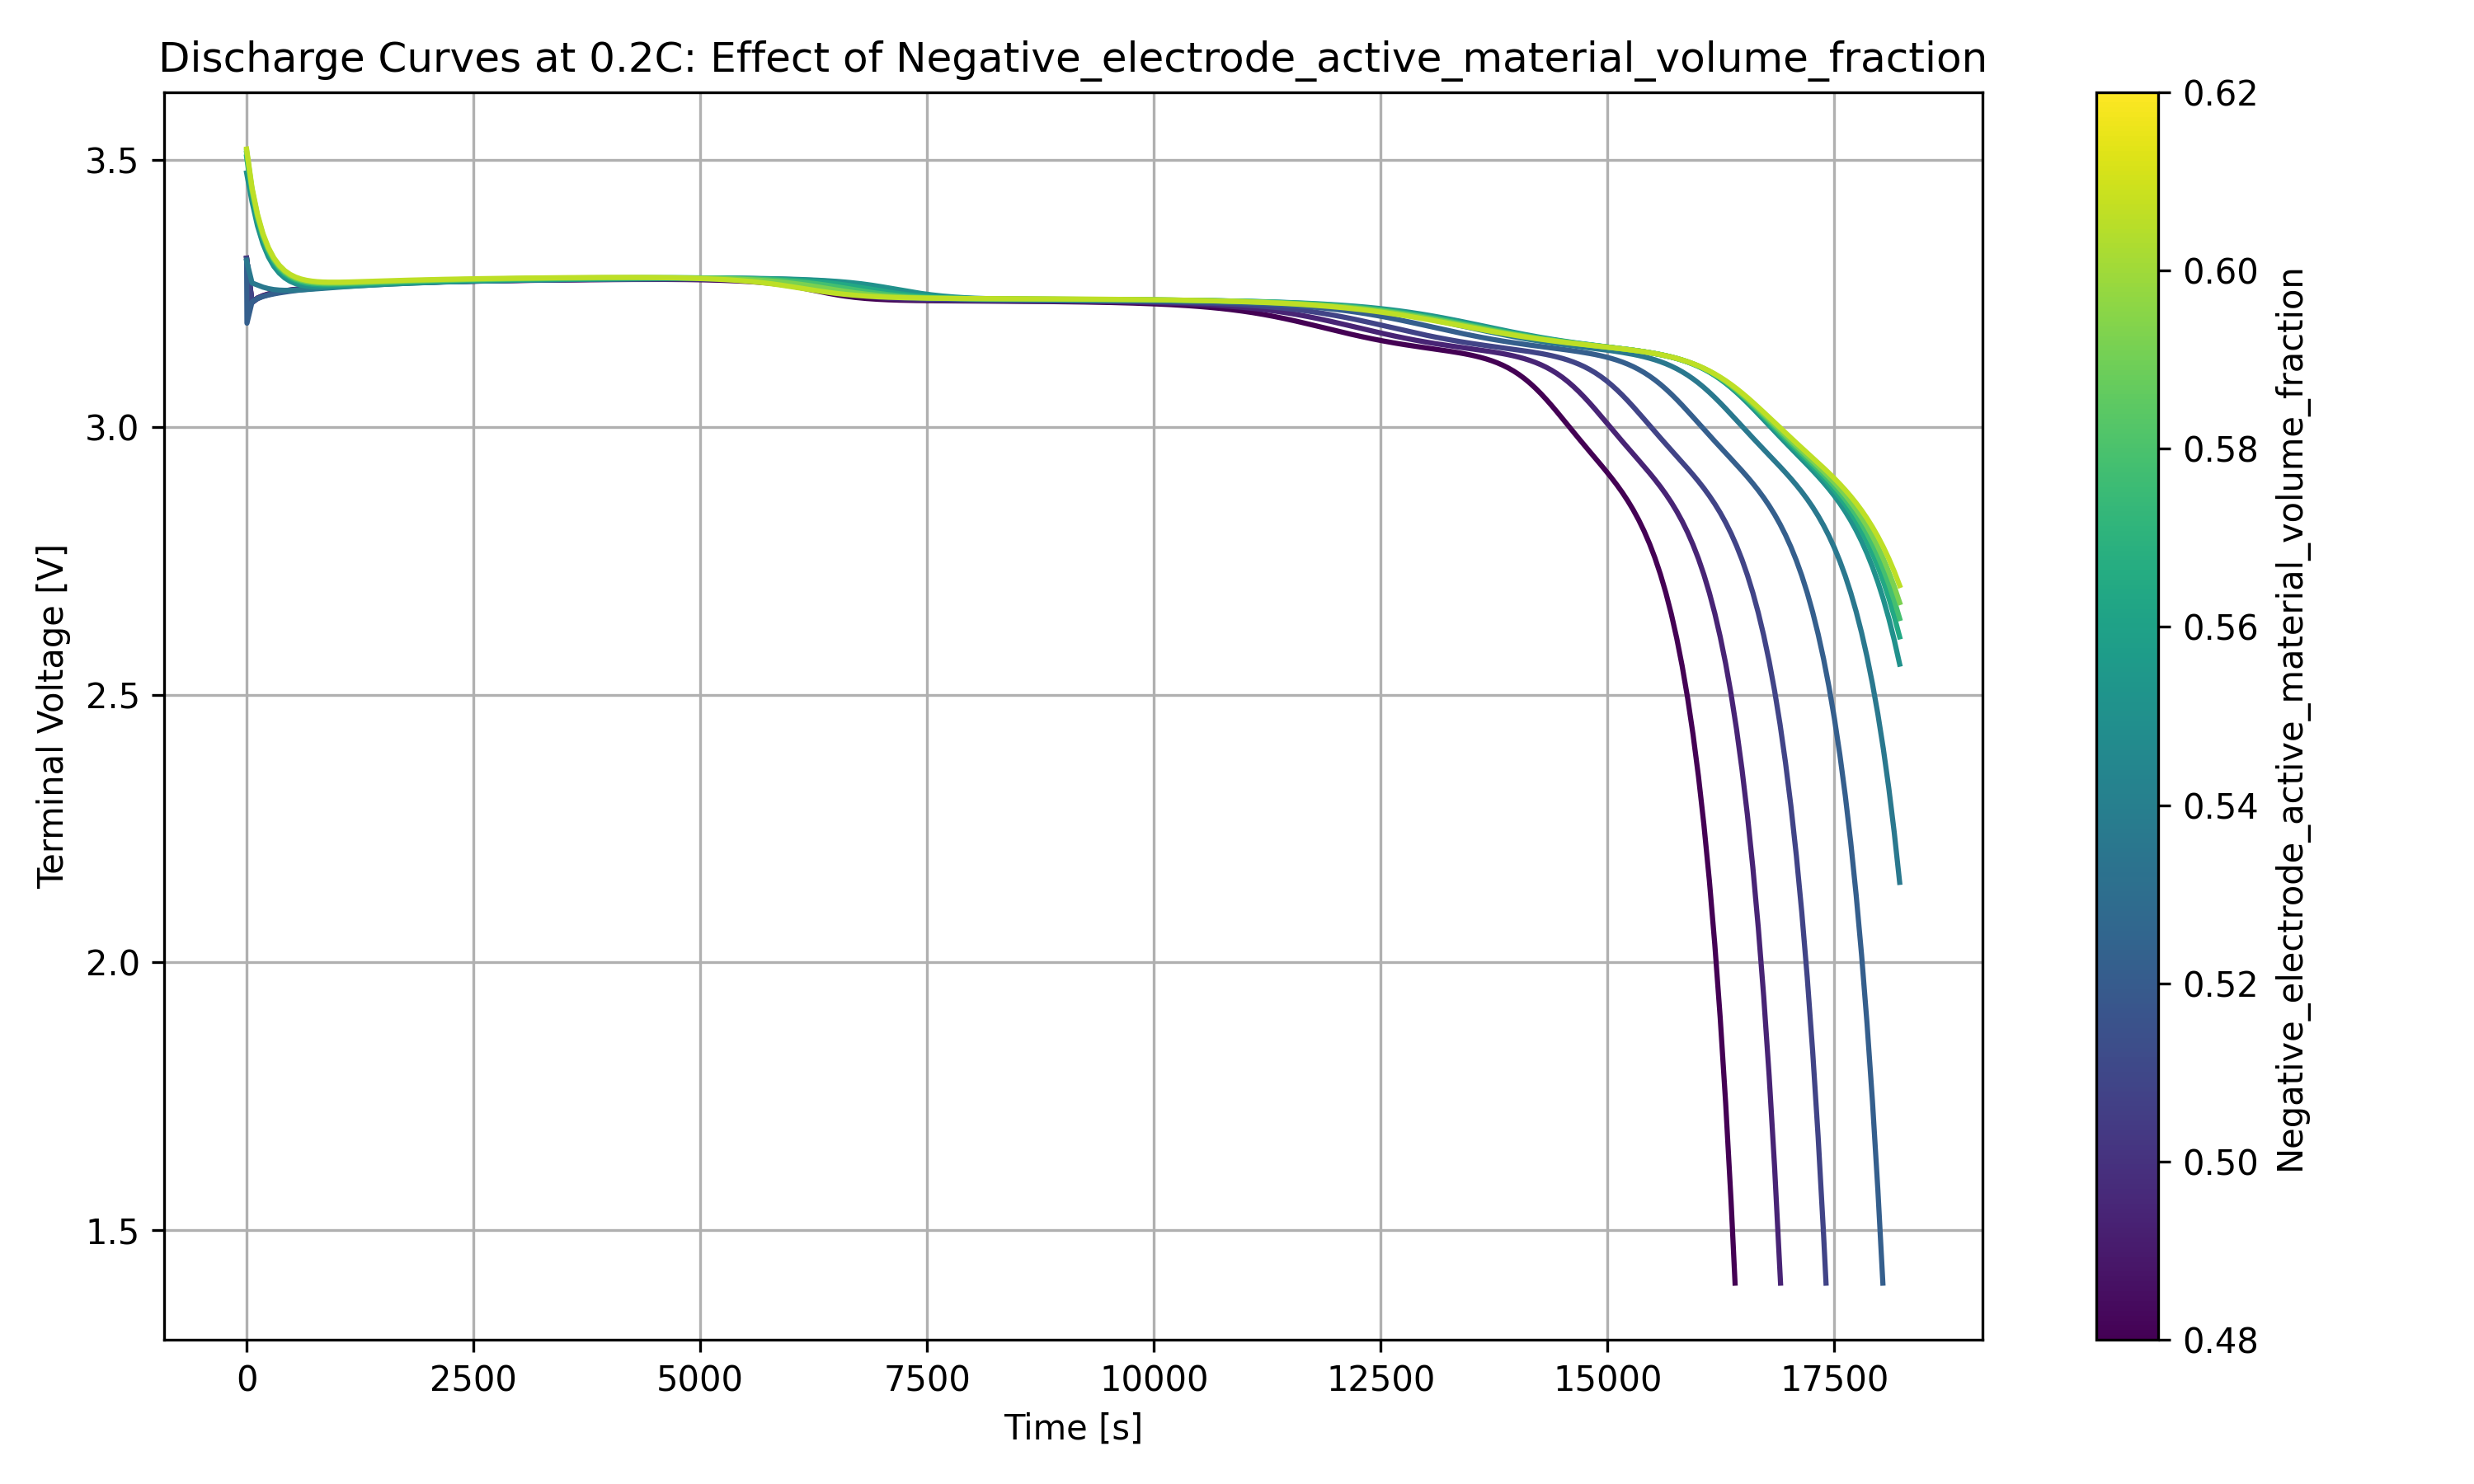

Values plotted in this chart, from the file beside it:
time, 0.48, 0.48359, 0.487179, 0.490769, 0.494359, 0.497949, 0.501538, 0.505128, 0.508718, 0.512308, 0.515897, 0.519487, 0.523077, 0.526667, 0.530256, 0.533846, 0.537436, 0.541026, 0.544615, 0.548205, 0.551795, 0.555385, 0.558974
0.0, 3.316, 3.316, 3.316, 3.316, 3.316, 3.316, 3.316, 3.315, 3.315, 3.315, 3.314, 3.314, 3.313, 3.313, 3.312, 3.311, 3.311, 3.311, 3.313, 3.323, 3.442, 3.475, 3.487
59.74, 3.235, 3.234, 3.234, 3.234, 3.234, 3.234, 3.234, 3.233, 3.233, 3.233, 3.233, 3.233, 3.233, 3.234, 3.237, 3.242, 3.252, 3.27, 3.301, 3.354, 3.414, 3.421, 3.426
119.5, 3.242, 3.242, 3.241, 3.241, 3.241, 3.241, 3.241, 3.24, 3.24, 3.24, 3.24, 3.24, 3.24, 3.241, 3.243, 3.246, 3.253, 3.266, 3.288, 3.328, 3.372, 3.377, 3.38
179.2, 3.246, 3.246, 3.246, 3.246, 3.245, 3.245, 3.245, 3.245, 3.244, 3.244, 3.244, 3.244, 3.244, 3.244, 3.245, 3.248, 3.253, 3.262, 3.278, 3.307, 3.34, 3.343, 3.346
239, 3.249, 3.249, 3.249, 3.249, 3.249, 3.248, 3.248, 3.248, 3.248, 3.247, 3.247, 3.247, 3.247, 3.247, 3.248, 3.249, 3.253, 3.259, 3.271, 3.292, 3.316, 3.319, 3.321
298.7, 3.251, 3.251, 3.251, 3.251, 3.251, 3.251, 3.251, 3.25, 3.25, 3.25, 3.25, 3.249, 3.249, 3.249, 3.249, 3.251, 3.253, 3.257, 3.266, 3.281, 3.299, 3.301, 3.303
358.4, 3.253, 3.253, 3.253, 3.253, 3.253, 3.253, 3.253, 3.252, 3.252, 3.252, 3.252, 3.251, 3.251, 3.251, 3.251, 3.252, 3.253, 3.256, 3.262, 3.273, 3.286, 3.288, 3.29
418.2, 3.255, 3.255, 3.255, 3.255, 3.255, 3.255, 3.254, 3.254, 3.254, 3.254, 3.253, 3.253, 3.253, 3.253, 3.253, 3.253, 3.254, 3.256, 3.26, 3.268, 3.277, 3.279, 3.281
477.9, 3.257, 3.256, 3.256, 3.256, 3.256, 3.256, 3.256, 3.256, 3.255, 3.255, 3.255, 3.255, 3.254, 3.254, 3.254, 3.254, 3.255, 3.256, 3.259, 3.264, 3.271, 3.273, 3.274
537.6, 3.258, 3.258, 3.258, 3.258, 3.257, 3.257, 3.257, 3.257, 3.257, 3.257, 3.256, 3.256, 3.256, 3.255, 3.255, 3.255, 3.255, 3.256, 3.258, 3.262, 3.267, 3.269, 3.27
597.4, 3.259, 3.259, 3.259, 3.259, 3.259, 3.258, 3.258, 3.258, 3.258, 3.258, 3.257, 3.257, 3.257, 3.257, 3.256, 3.256, 3.256, 3.257, 3.258, 3.261, 3.264, 3.266, 3.267
657.1, 3.26, 3.26, 3.26, 3.26, 3.26, 3.26, 3.259, 3.259, 3.259, 3.259, 3.259, 3.258, 3.258, 3.258, 3.257, 3.257, 3.257, 3.257, 3.258, 3.26, 3.262, 3.264, 3.265
716.9, 3.261, 3.261, 3.261, 3.261, 3.261, 3.26, 3.26, 3.26, 3.26, 3.26, 3.26, 3.259, 3.259, 3.259, 3.258, 3.258, 3.258, 3.258, 3.258, 3.259, 3.261, 3.263, 3.264
776.6, 3.262, 3.262, 3.262, 3.262, 3.261, 3.261, 3.261, 3.261, 3.261, 3.261, 3.261, 3.26, 3.26, 3.26, 3.259, 3.259, 3.259, 3.259, 3.259, 3.26, 3.261, 3.262, 3.263
836.3, 3.262, 3.262, 3.262, 3.262, 3.262, 3.262, 3.262, 3.262, 3.262, 3.262, 3.261, 3.261, 3.261, 3.261, 3.26, 3.26, 3.26, 3.26, 3.259, 3.26, 3.261, 3.262, 3.263
896.1, 3.263, 3.263, 3.263, 3.263, 3.263, 3.263, 3.263, 3.263, 3.263, 3.262, 3.262, 3.262, 3.262, 3.261, 3.261, 3.261, 3.261, 3.26, 3.26, 3.26, 3.261, 3.262, 3.263
955.8, 3.264, 3.264, 3.264, 3.264, 3.264, 3.264, 3.264, 3.263, 3.263, 3.263, 3.263, 3.263, 3.263, 3.262, 3.262, 3.262, 3.261, 3.261, 3.261, 3.261, 3.261, 3.262, 3.263
1016, 3.264, 3.264, 3.264, 3.264, 3.264, 3.264, 3.264, 3.264, 3.264, 3.264, 3.264, 3.263, 3.263, 3.263, 3.263, 3.262, 3.262, 3.262, 3.262, 3.261, 3.262, 3.263, 3.263
1075, 3.265, 3.265, 3.265, 3.265, 3.265, 3.265, 3.265, 3.265, 3.265, 3.264, 3.264, 3.264, 3.264, 3.264, 3.263, 3.263, 3.263, 3.263, 3.262, 3.262, 3.262, 3.263, 3.264
1135, 3.266, 3.266, 3.266, 3.266, 3.266, 3.265, 3.265, 3.265, 3.265, 3.265, 3.265, 3.265, 3.265, 3.264, 3.264, 3.264, 3.264, 3.263, 3.263, 3.263, 3.263, 3.264, 3.264
1195, 3.266, 3.266, 3.266, 3.266, 3.266, 3.266, 3.266, 3.266, 3.266, 3.266, 3.266, 3.265, 3.265, 3.265, 3.265, 3.264, 3.264, 3.264, 3.264, 3.263, 3.263, 3.264, 3.265
1254, 3.267, 3.267, 3.267, 3.267, 3.267, 3.267, 3.266, 3.266, 3.266, 3.266, 3.266, 3.266, 3.266, 3.266, 3.265, 3.265, 3.265, 3.265, 3.264, 3.264, 3.264, 3.265, 3.265
1314, 3.267, 3.267, 3.267, 3.267, 3.267, 3.267, 3.267, 3.267, 3.267, 3.267, 3.267, 3.266, 3.266, 3.266, 3.266, 3.266, 3.265, 3.265, 3.265, 3.265, 3.265, 3.265, 3.266
1374, 3.268, 3.268, 3.268, 3.268, 3.267, 3.267, 3.267, 3.267, 3.267, 3.267, 3.267, 3.267, 3.267, 3.267, 3.266, 3.266, 3.266, 3.266, 3.265, 3.265, 3.265, 3.266, 3.266
1434, 3.268, 3.268, 3.268, 3.268, 3.268, 3.268, 3.268, 3.268, 3.268, 3.268, 3.268, 3.267, 3.267, 3.267, 3.267, 3.267, 3.267, 3.266, 3.266, 3.266, 3.266, 3.266, 3.267
1493, 3.268, 3.268, 3.268, 3.268, 3.268, 3.268, 3.268, 3.268, 3.268, 3.268, 3.268, 3.268, 3.268, 3.268, 3.267, 3.267, 3.267, 3.267, 3.267, 3.266, 3.266, 3.267, 3.267
1553, 3.269, 3.269, 3.269, 3.269, 3.269, 3.269, 3.269, 3.269, 3.269, 3.269, 3.268, 3.268, 3.268, 3.268, 3.268, 3.268, 3.268, 3.267, 3.267, 3.267, 3.267, 3.267, 3.268
1613, 3.269, 3.269, 3.269, 3.269, 3.269, 3.269, 3.269, 3.269, 3.269, 3.269, 3.269, 3.269, 3.269, 3.269, 3.268, 3.268, 3.268, 3.268, 3.268, 3.267, 3.267, 3.268, 3.268
1673, 3.269, 3.269, 3.269, 3.269, 3.269, 3.269, 3.269, 3.269, 3.269, 3.269, 3.269, 3.269, 3.269, 3.269, 3.269, 3.269, 3.268, 3.268, 3.268, 3.268, 3.268, 3.268, 3.269
1732, 3.27, 3.27, 3.27, 3.27, 3.27, 3.27, 3.27, 3.27, 3.27, 3.27, 3.27, 3.27, 3.269, 3.269, 3.269, 3.269, 3.269, 3.269, 3.268, 3.268, 3.268, 3.269, 3.269
1792, 3.27, 3.27, 3.27, 3.27, 3.27, 3.27, 3.27, 3.27, 3.27, 3.27, 3.27, 3.27, 3.27, 3.27, 3.27, 3.269, 3.269, 3.269, 3.269, 3.269, 3.269, 3.269, 3.27
1852, 3.27, 3.27, 3.27, 3.27, 3.27, 3.27, 3.27, 3.27, 3.27, 3.27, 3.27, 3.27, 3.27, 3.27, 3.27, 3.27, 3.27, 3.27, 3.269, 3.269, 3.269, 3.27, 3.27
1912, 3.271, 3.271, 3.271, 3.271, 3.271, 3.271, 3.271, 3.271, 3.271, 3.271, 3.271, 3.271, 3.271, 3.27, 3.27, 3.27, 3.27, 3.27, 3.27, 3.27, 3.27, 3.27, 3.27
1971, 3.271, 3.271, 3.271, 3.271, 3.271, 3.271, 3.271, 3.271, 3.271, 3.271, 3.271, 3.271, 3.271, 3.271, 3.271, 3.271, 3.27, 3.27, 3.27, 3.27, 3.27, 3.27, 3.271
2031, 3.271, 3.271, 3.271, 3.271, 3.271, 3.271, 3.271, 3.271, 3.271, 3.271, 3.271, 3.271, 3.271, 3.271, 3.271, 3.271, 3.271, 3.271, 3.27, 3.27, 3.27, 3.271, 3.271
2091, 3.271, 3.271, 3.272, 3.272, 3.272, 3.272, 3.272, 3.272, 3.272, 3.272, 3.272, 3.271, 3.271, 3.271, 3.271, 3.271, 3.271, 3.271, 3.271, 3.271, 3.271, 3.271, 3.272
2151, 3.272, 3.272, 3.272, 3.272, 3.272, 3.272, 3.272, 3.272, 3.272, 3.272, 3.272, 3.272, 3.272, 3.272, 3.272, 3.272, 3.271, 3.271, 3.271, 3.271, 3.271, 3.271, 3.272
2210, 3.272, 3.272, 3.272, 3.272, 3.272, 3.272, 3.272, 3.272, 3.272, 3.272, 3.272, 3.272, 3.272, 3.272, 3.272, 3.272, 3.272, 3.272, 3.271, 3.271, 3.271, 3.272, 3.272
2270, 3.272, 3.272, 3.272, 3.272, 3.272, 3.272, 3.272, 3.272, 3.272, 3.272, 3.272, 3.272, 3.272, 3.272, 3.272, 3.272, 3.272, 3.272, 3.272, 3.272, 3.272, 3.272, 3.272
2330, 3.272, 3.272, 3.272, 3.272, 3.273, 3.273, 3.273, 3.273, 3.273, 3.273, 3.273, 3.273, 3.273, 3.272, 3.272, 3.272, 3.272, 3.272, 3.272, 3.272, 3.272, 3.272, 3.273
2390, 3.273, 3.273, 3.273, 3.273, 3.273, 3.273, 3.273, 3.273, 3.273, 3.273, 3.273, 3.273, 3.273, 3.273, 3.273, 3.273, 3.273, 3.272, 3.272, 3.272, 3.272, 3.273, 3.273
2449, 3.273, 3.273, 3.273, 3.273, 3.273, 3.273, 3.273, 3.273, 3.273, 3.273, 3.273, 3.273, 3.273, 3.273, 3.273, 3.273, 3.273, 3.273, 3.273, 3.273, 3.273, 3.273, 3.273
2509, 3.273, 3.273, 3.273, 3.273, 3.273, 3.273, 3.273, 3.273, 3.273, 3.273, 3.273, 3.273, 3.273, 3.273, 3.273, 3.273, 3.273, 3.273, 3.273, 3.273, 3.273, 3.273, 3.274
2569, 3.273, 3.273, 3.273, 3.273, 3.273, 3.273, 3.273, 3.273, 3.273, 3.273, 3.273, 3.273, 3.273, 3.273, 3.273, 3.273, 3.273, 3.273, 3.273, 3.273, 3.273, 3.273, 3.274
2628, 3.273, 3.273, 3.273, 3.273, 3.274, 3.274, 3.274, 3.274, 3.274, 3.274, 3.274, 3.274, 3.274, 3.274, 3.274, 3.274, 3.274, 3.273, 3.273, 3.273, 3.273, 3.274, 3.274
2688, 3.273, 3.274, 3.274, 3.274, 3.274, 3.274, 3.274, 3.274, 3.274, 3.274, 3.274, 3.274, 3.274, 3.274, 3.274, 3.274, 3.274, 3.274, 3.274, 3.274, 3.274, 3.274, 3.274
2748, 3.274, 3.274, 3.274, 3.274, 3.274, 3.274, 3.274, 3.274, 3.274, 3.274, 3.274, 3.274, 3.274, 3.274, 3.274, 3.274, 3.274, 3.274, 3.274, 3.274, 3.274, 3.274, 3.274
2808, 3.274, 3.274, 3.274, 3.274, 3.274, 3.274, 3.274, 3.274, 3.274, 3.274, 3.274, 3.274, 3.274, 3.274, 3.274, 3.274, 3.274, 3.274, 3.274, 3.274, 3.274, 3.274, 3.275
2867, 3.274, 3.274, 3.274, 3.274, 3.274, 3.274, 3.274, 3.274, 3.274, 3.274, 3.274, 3.274, 3.274, 3.274, 3.274, 3.274, 3.274, 3.274, 3.274, 3.274, 3.274, 3.275, 3.275
2927, 3.274, 3.274, 3.274, 3.274, 3.274, 3.274, 3.274, 3.274, 3.275, 3.275, 3.275, 3.275, 3.275, 3.275, 3.275, 3.275, 3.275, 3.275, 3.275, 3.274, 3.275, 3.275, 3.275
2987, 3.274, 3.274, 3.274, 3.274, 3.274, 3.275, 3.275, 3.275, 3.275, 3.275, 3.275, 3.275, 3.275, 3.275, 3.275, 3.275, 3.275, 3.275, 3.275, 3.275, 3.275, 3.275, 3.275
3047, 3.274, 3.274, 3.274, 3.275, 3.275, 3.275, 3.275, 3.275, 3.275, 3.275, 3.275, 3.275, 3.275, 3.275, 3.275, 3.275, 3.275, 3.275, 3.275, 3.275, 3.275, 3.275, 3.275
3106, 3.274, 3.275, 3.275, 3.275, 3.275, 3.275, 3.275, 3.275, 3.275, 3.275, 3.275, 3.275, 3.275, 3.275, 3.275, 3.275, 3.275, 3.275, 3.275, 3.275, 3.275, 3.275, 3.276
3166, 3.275, 3.275, 3.275, 3.275, 3.275, 3.275, 3.275, 3.275, 3.275, 3.275, 3.275, 3.275, 3.275, 3.275, 3.275, 3.275, 3.275, 3.275, 3.275, 3.275, 3.275, 3.276, 3.276
3226, 3.275, 3.275, 3.275, 3.275, 3.275, 3.275, 3.275, 3.275, 3.275, 3.275, 3.275, 3.275, 3.275, 3.275, 3.275, 3.275, 3.275, 3.275, 3.275, 3.275, 3.275, 3.276, 3.276
3286, 3.275, 3.275, 3.275, 3.275, 3.275, 3.275, 3.275, 3.275, 3.275, 3.275, 3.275, 3.276, 3.276, 3.276, 3.276, 3.276, 3.276, 3.276, 3.276, 3.276, 3.276, 3.276, 3.276
3345, 3.275, 3.275, 3.275, 3.275, 3.275, 3.275, 3.275, 3.275, 3.276, 3.276, 3.276, 3.276, 3.276, 3.276, 3.276, 3.276, 3.276, 3.276, 3.276, 3.276, 3.276, 3.276, 3.276
3405, 3.275, 3.275, 3.275, 3.275, 3.275, 3.275, 3.276, 3.276, 3.276, 3.276, 3.276, 3.276, 3.276, 3.276, 3.276, 3.276, 3.276, 3.276, 3.276, 3.276, 3.276, 3.276, 3.276
3465, 3.275, 3.275, 3.275, 3.275, 3.275, 3.276, 3.276, 3.276, 3.276, 3.276, 3.276, 3.276, 3.276, 3.276, 3.276, 3.276, 3.276, 3.276, 3.276, 3.276, 3.276, 3.276, 3.277
3525, 3.275, 3.275, 3.275, 3.276, 3.276, 3.276, 3.276, 3.276, 3.276, 3.276, 3.276, 3.276, 3.276, 3.276, 3.276, 3.276, 3.276, 3.276, 3.276, 3.276, 3.276, 3.276, 3.277
... 246 more rows
